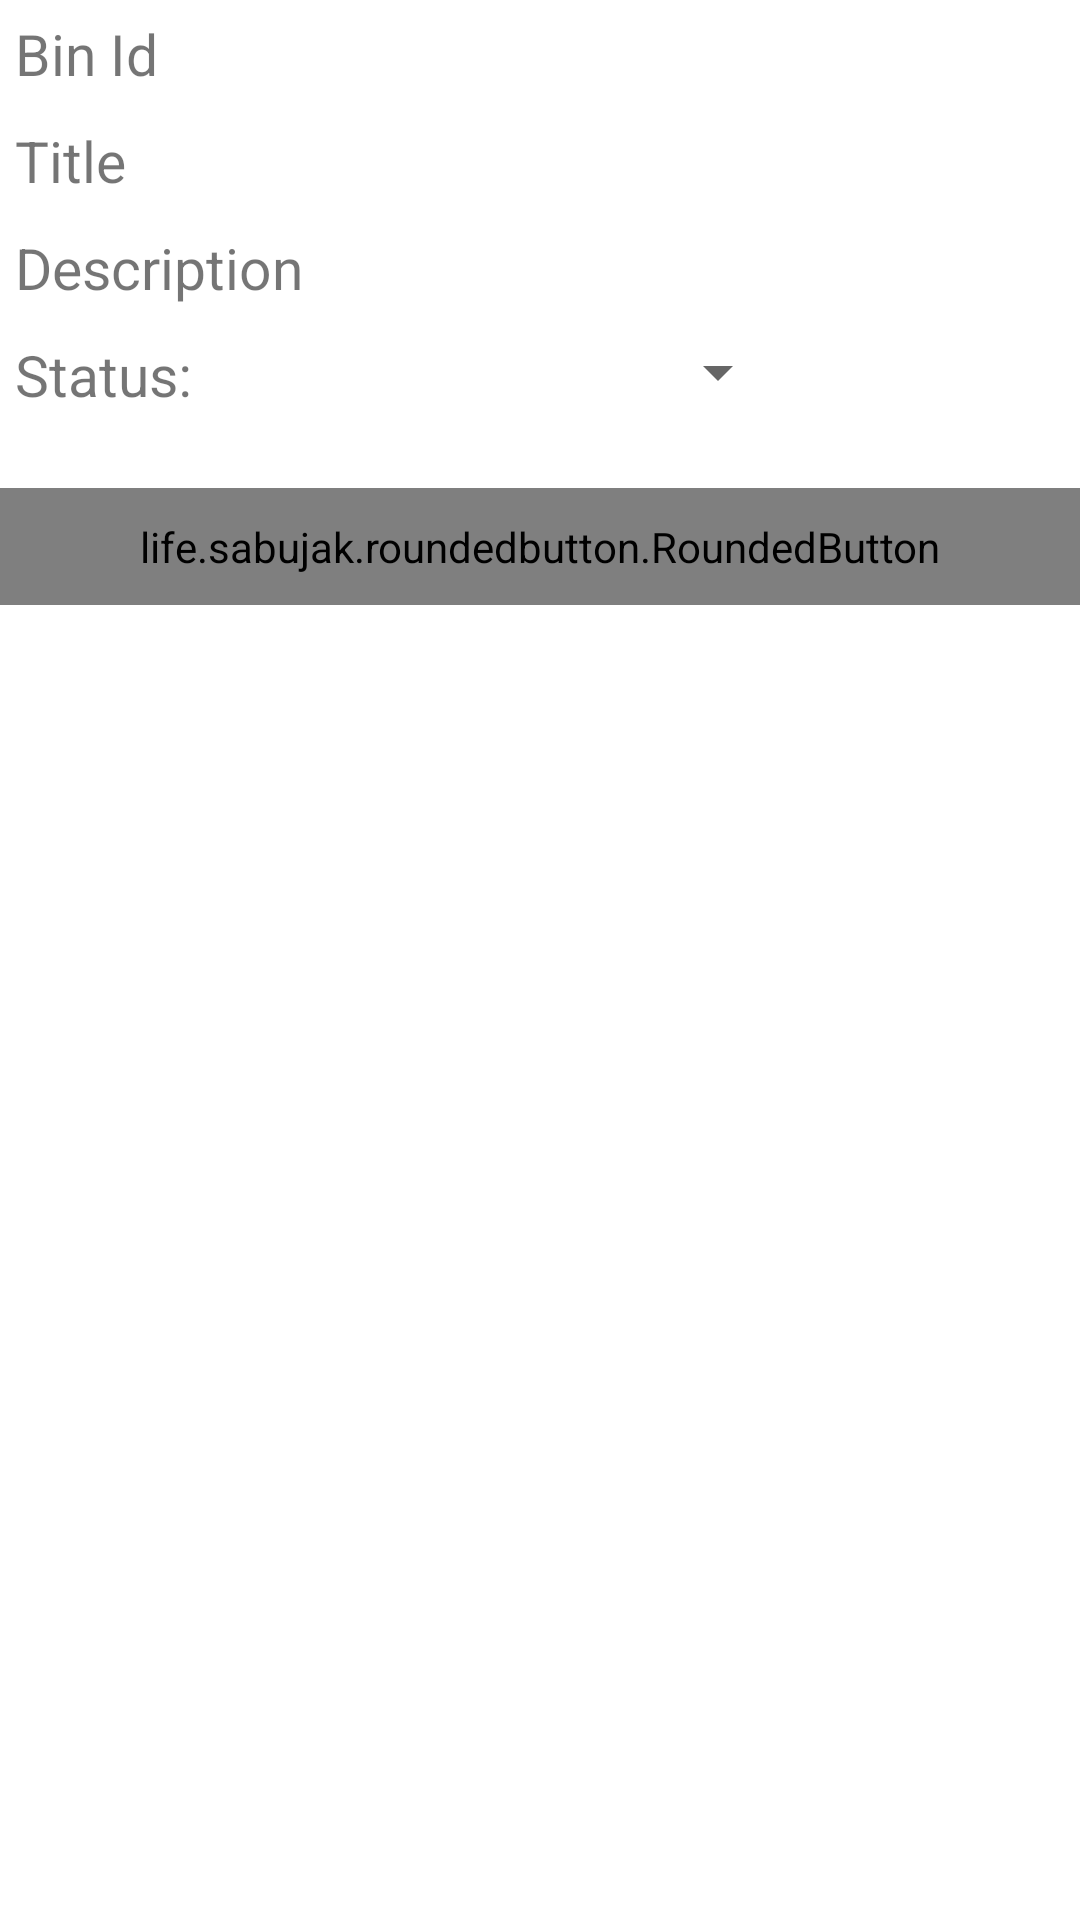

This screen was rendered from an Android layout file. Write that file and the resources it references.
<!-- AndroidManifest.xml: application theme Theme.GarbageManagementSystem -->
<!-- res/layout/view_complaint.xml -->
<?xml version="1.0" encoding="utf-8"?>
<LinearLayout
    xmlns:android="http://schemas.android.com/apk/res/android"
    xmlns:app="http://schemas.android.com/apk/res-auto"
    android:layout_width="match_parent"
    android:layout_height="wrap_content"
    android:orientation="vertical"
    android:layout_margin="10dp">

    <TextView
        android:id="@+id/binId"
        android:layout_width="wrap_content"
        android:layout_height="wrap_content"
        android:padding="5dp"
        android:text="Bin Id"
        android:textSize="19sp" />

    <TextView
        android:id="@+id/title"
        android:layout_width="wrap_content"
        android:layout_height="wrap_content"
        android:padding="5dp"
        android:text="Title"
        android:textSize="19sp" />

    <TextView
        android:id="@+id/description"
        android:layout_width="wrap_content"
        android:layout_height="wrap_content"
        android:padding="5dp"
        android:text="Description"
        android:textSize="19sp" />

    <LinearLayout
        android:padding="5dp"
        android:orientation="horizontal"
        android:layout_width="match_parent"
        android:layout_height="wrap_content">

        <TextView
            android:textSize="19sp"
            android:text="Status:  "
            android:layout_width="wrap_content"
            android:layout_height="wrap_content"/>

        <Spinner
            android:id="@+id/status"
            android:layout_width="180dp"
            android:layout_height="wrap_content"
            android:layout_marginLeft="10dp"
            android:padding="10dp"/>

    </LinearLayout>

    <life.sabujak.roundedbutton.RoundedButton
        android:id="@+id/remove"
        android:layout_width="match_parent"
        android:layout_height="wrap_content"
        android:layout_gravity="center_horizontal"
        android:layout_marginTop="20dp"
        android:paddingLeft="20dp"
        android:paddingTop="10dp"
        android:paddingRight="20dp"
        android:paddingBottom="10dp"
        android:gravity="center"
        android:text="Done"
        android:textColor="@color/button_text_color"
        android:textSize="18sp"
        app:buttonCornerRadius="50dp"
        app:buttonGradientEndColor="#6ACF10"
        app:buttonGradientStartColor="#CAE4CB" />

</LinearLayout>
<!-- resources referenced by this layout -->
<resources>
  <color name="button_text_color">#494545</color>
  <style name="Theme.GarbageManagementSystem" parent="Theme.MaterialComponents.DayNight.NoActionBar">
          
          <item name="colorPrimary">@color/lighter_greenish</item>
          <item name="colorPrimaryVariant">@color/greenish</item>
          <item name="colorOnPrimary">@color/white</item>
          
          <item name="colorSecondary">@color/teal_200</item>
          <item name="colorSecondaryVariant">@color/teal_700</item>
          <item name="colorOnSecondary">@color/white</item>
          
          <item name="android:statusBarColor" tools:targetApi="l">?attr/colorPrimaryVariant</item>
  
          <item name="android:windowDisablePreview">true</item>
      </style>
  <color name="lighter_greenish">#42BD48</color>
  <color name="greenish">#307E34</color>
  <color name="white">#FFFFFFFF</color>
  <color name="teal_200">#FF03DAC5</color>
  <color name="teal_700">#FF018786</color>
</resources>
